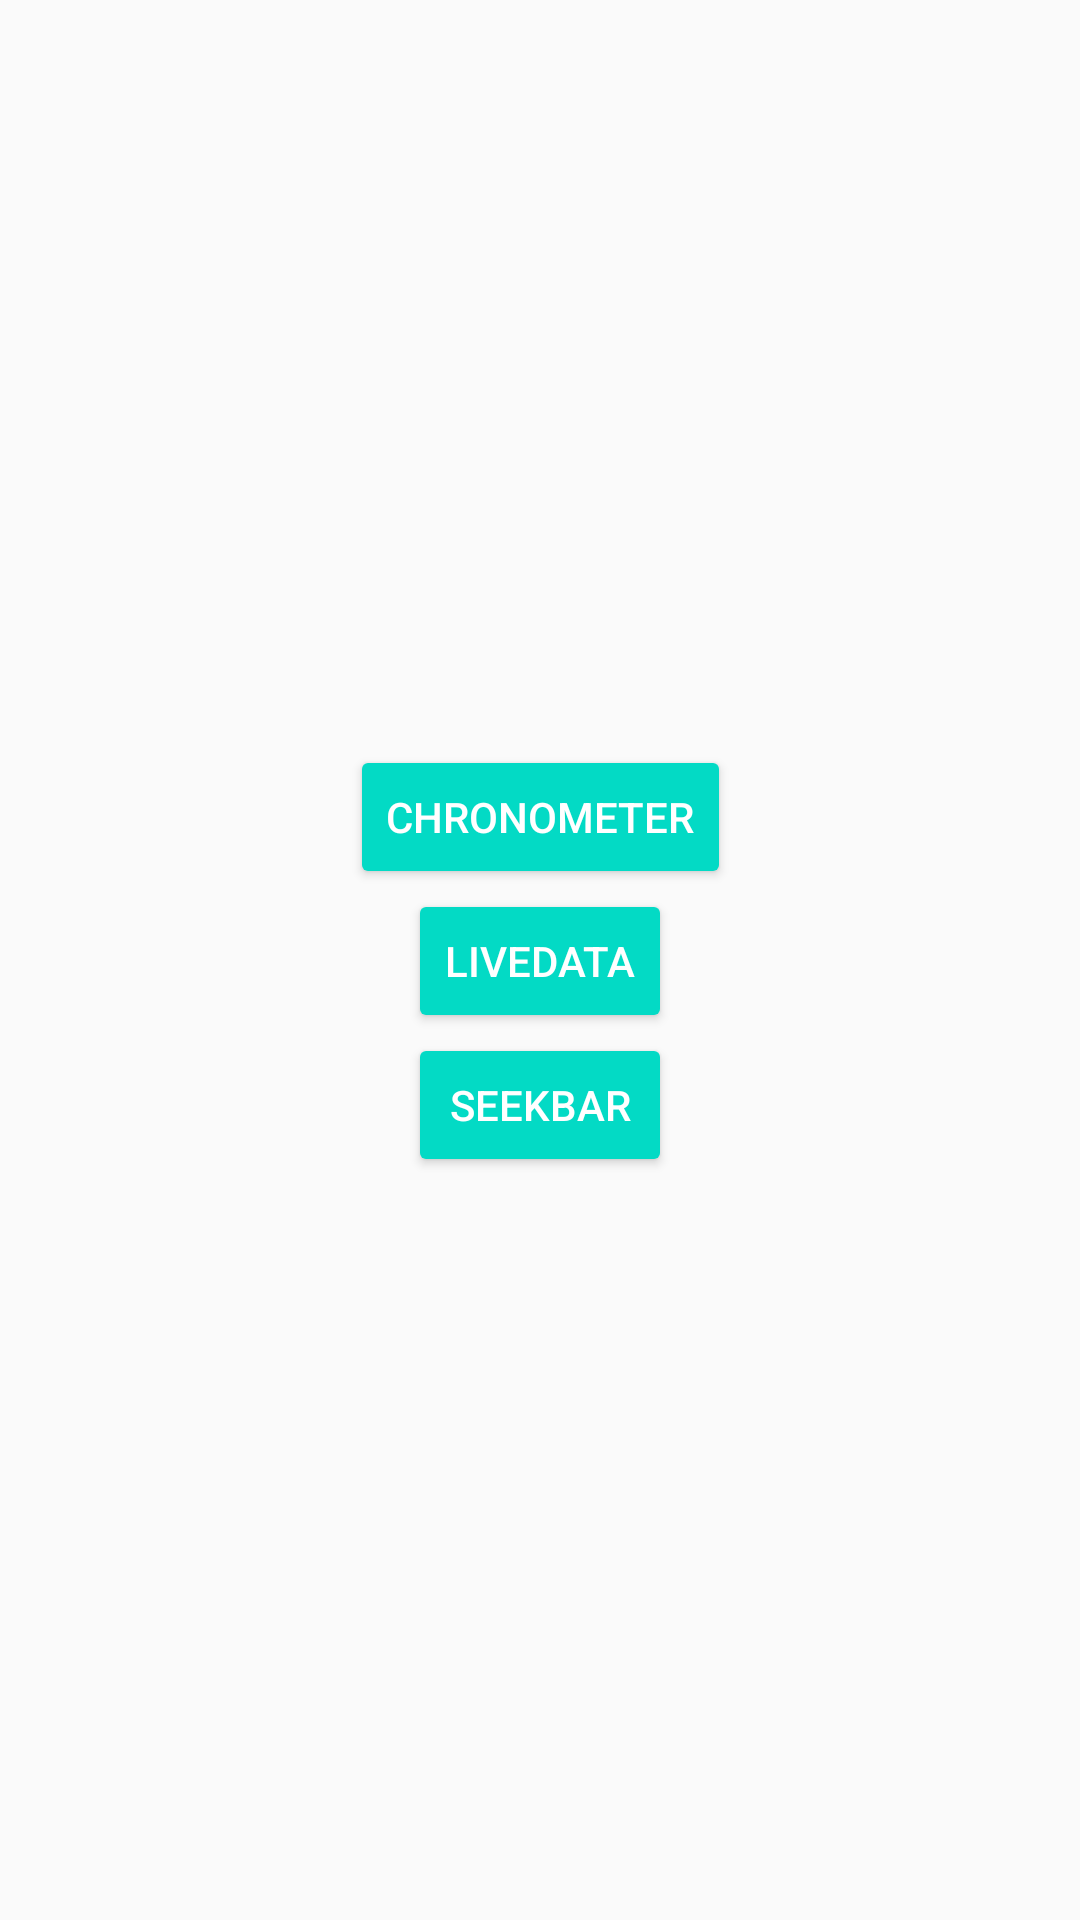

This screen was rendered from an Android layout file. Write that file and the resources it references.
<!-- AndroidManifest.xml: application theme AppTheme -->
<!-- res/layout/activity_main.xml -->
<?xml version="1.0" encoding="utf-8"?>
<android.support.constraint.ConstraintLayout
    xmlns:android="http://schemas.android.com/apk/res/android"
    xmlns:app="http://schemas.android.com/apk/res-auto"
    xmlns:tools="http://schemas.android.com/tools"
    android:layout_width="match_parent"
    android:layout_height="match_parent"
    tools:context=".MainActivity">

    <View
        android:id="@+id/divider"
        android:layout_width="1dp"
        android:layout_height="1dp"
        app:layout_constraintBottom_toBottomOf="parent"
        app:layout_constraintLeft_toLeftOf="parent"
        app:layout_constraintRight_toRightOf="parent"
        app:layout_constraintTop_toTopOf="parent"/>

    <Button
        android:id="@+id/buttonChronometer"
        style="@style/defaultButton"
        android:text="@string/chronometer"
        app:layout_constraintBottom_toTopOf="@+id/buttonLiveData"
        app:layout_constraintLeft_toLeftOf="parent"
        app:layout_constraintRight_toRightOf="parent"/>

    <Button
        android:id="@+id/buttonLiveData"
        style="@style/defaultButton"
        android:text="@string/livedata"
        app:layout_constraintBottom_toBottomOf="@+id/divider"
        app:layout_constraintLeft_toLeftOf="parent"
        app:layout_constraintRight_toRightOf="parent"
        app:layout_constraintTop_toTopOf="@+id/divider"/>

    <Button
        android:id="@+id/buttonSeekbar"
        style="@style/defaultButton"
        android:text="@string/Seekbar"
        app:layout_constraintLeft_toLeftOf="parent"
        app:layout_constraintRight_toRightOf="parent"
        app:layout_constraintTop_toBottomOf="@id/buttonLiveData"/>

</android.support.constraint.ConstraintLayout>
<!-- resources referenced by this layout -->
<resources>
  <string name="Seekbar">Seekbar</string>
  <string name="chronometer">Chronometer</string>
  <string name="livedata">LiveData</string>
  <style name="defaultButton" parent="Base.Widget.AppCompat.Button.Colored">
          <item name="android:layout_width">wrap_content</item>
          <item name="android:layout_height">wrap_content</item>
          <item name="android:layout_margin">@dimen/default_margin</item>
      </style>
  <style name="AppTheme" parent="Theme.AppCompat.Light.DarkActionBar">
          <item name="colorPrimary">@color/colorPrimary</item>
          <item name="colorPrimaryDark">@color/colorPrimaryDark</item>
          <item name="colorAccent">@color/colorAccent</item>
      </style>
  <!-- not gathered from this repository: default colours our renderer supplied (Android Studio template values) -->
  <color name="colorPrimary">#FF6200EE</color>
  <color name="colorPrimaryDark">#FF3700B3</color>
  <color name="colorAccent">#FF03DAC5</color>
</resources>
